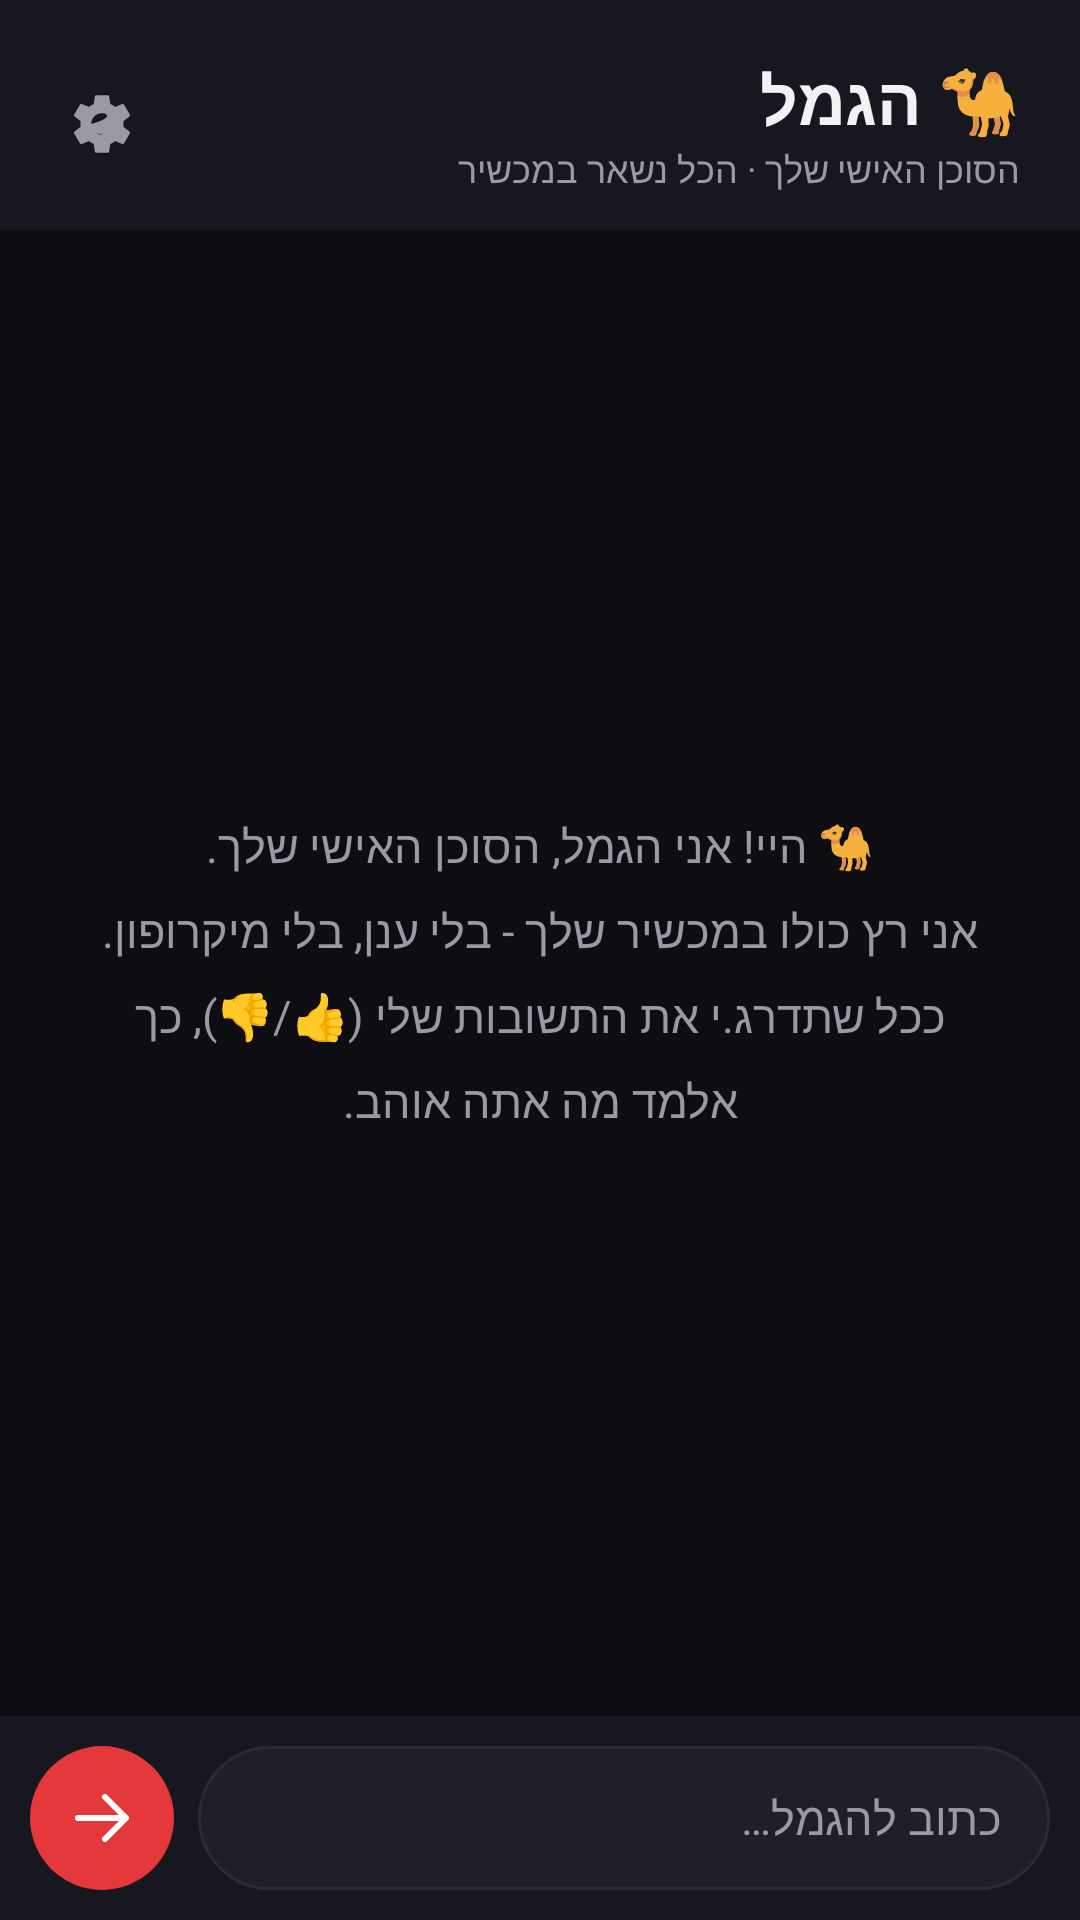

Here is an Android app screen rendered from its layout file. Give the layout XML and the strings, colors and styles it references.
<!-- AndroidManifest.xml: application theme Theme.Gamal -->
<!-- res/layout/activity_main.xml -->
<?xml version="1.0" encoding="utf-8"?>
<LinearLayout xmlns:android="http://schemas.android.com/apk/res/android"
    android:layout_width="match_parent"
    android:layout_height="match_parent"
    android:orientation="vertical"
    android:layoutDirection="rtl"
    android:background="@color/gamal_bg">

    <LinearLayout
        android:layout_width="match_parent"
        android:layout_height="wrap_content"
        android:orientation="horizontal"
        android:gravity="center_vertical"
        android:paddingStart="20dp"
        android:paddingEnd="12dp"
        android:paddingTop="18dp"
        android:paddingBottom="12dp"
        android:background="@color/gamal_surface">

        <LinearLayout
            android:layout_width="0dp"
            android:layout_height="wrap_content"
            android:layout_weight="1"
            android:orientation="vertical">

            <TextView
                android:layout_width="wrap_content"
                android:layout_height="wrap_content"
                android:text="🐪 הגמל"
                android:textColor="@color/gamal_text"
                android:textSize="22sp"
                android:textStyle="bold" />

            <TextView
                android:layout_width="wrap_content"
                android:layout_height="wrap_content"
                android:text="@string/chat_subtitle"
                android:textColor="@color/gamal_text_dim"
                android:textSize="12sp" />
        </LinearLayout>

        <ImageButton
            android:id="@+id/btnSettings"
            android:layout_width="44dp"
            android:layout_height="44dp"
            android:background="?attr/selectableItemBackgroundBorderless"
            android:contentDescription="@string/settings_title"
            android:src="@drawable/ic_settings" />
    </LinearLayout>

    <FrameLayout
        android:layout_width="match_parent"
        android:layout_height="0dp"
        android:layout_weight="1">

        <androidx.recyclerview.widget.RecyclerView
            android:id="@+id/recyclerChat"
            android:layout_width="match_parent"
            android:layout_height="match_parent"
            android:clipToPadding="false"
            android:padding="12dp" />

        <TextView
            android:id="@+id/txtEmpty"
            android:layout_width="wrap_content"
            android:layout_height="wrap_content"
            android:layout_gravity="center"
            android:gravity="center"
            android:lineSpacingMultiplier="1.4"
            android:padding="32dp"
            android:text="@string/empty_chat"
            android:textColor="@color/gamal_text_dim"
            android:textSize="15sp" />
    </FrameLayout>

    <LinearLayout
        android:layout_width="match_parent"
        android:layout_height="wrap_content"
        android:orientation="horizontal"
        android:gravity="center_vertical"
        android:padding="10dp"
        android:background="@color/gamal_surface">

        <EditText
            android:id="@+id/inputMessage"
            android:layout_width="0dp"
            android:layout_height="wrap_content"
            android:layout_weight="1"
            android:background="@drawable/bg_input"
            android:hint="@string/input_hint"
            android:imeOptions="actionSend"
            android:importantForAutofill="no"
            android:inputType="textCapSentences|textMultiLine"
            android:maxLines="4"
            android:minHeight="48dp"
            android:paddingStart="16dp"
            android:paddingEnd="16dp"
            android:paddingTop="12dp"
            android:paddingBottom="12dp"
            android:textColor="@color/gamal_text"
            android:textColorHint="@color/gamal_text_dim"
            android:textSize="15sp" />

        <ImageButton
            android:id="@+id/btnSend"
            android:layout_width="48dp"
            android:layout_height="48dp"
            android:layout_marginStart="8dp"
            android:background="@drawable/bg_send_button"
            android:contentDescription="@string/input_hint"
            android:src="@drawable/ic_send" />
    </LinearLayout>
</LinearLayout>
<!-- resources referenced by this layout -->
<resources>
  <color name="gamal_bg">#0D0D12</color>
  <color name="gamal_surface">#17171F</color>
  <color name="gamal_text">#F2F2F5</color>
  <color name="gamal_text_dim">#9A9AA5</color>
  <!-- drawable bg_input (drawable) -->
  <?xml version="1.0" encoding="utf-8"?>
  <shape xmlns:android="http://schemas.android.com/apk/res/android">
      <solid android:color="@color/gamal_surface2" />
      <corners android:radius="24dp" />
      <stroke android:width="1dp" android:color="#2A2A38" />
  </shape>
  <!-- drawable bg_send_button (drawable) -->
  <?xml version="1.0" encoding="utf-8"?>
  <shape xmlns:android="http://schemas.android.com/apk/res/android" android:shape="oval">
      <solid android:color="@color/gamal_red" />
      <size android:width="48dp" android:height="48dp" />
  </shape>
  <!-- drawable ic_send (drawable) -->
  <?xml version="1.0" encoding="utf-8"?>
  <vector xmlns:android="http://schemas.android.com/apk/res/android"
      android:width="24dp" android:height="24dp"
      android:viewportWidth="24" android:viewportHeight="24">
      <path android:fillColor="#FFFFFF"
          android:pathData="M20,12 L4,12 M20,12 L13,5 M20,12 L13,19"
          android:strokeColor="#FFFFFF" android:strokeWidth="2"
          android:strokeLineCap="round" android:strokeLineJoin="round"
          android:fillAlpha="0" />
  </vector>
  <!-- drawable ic_settings (drawable) -->
  <?xml version="1.0" encoding="utf-8"?>
  <vector xmlns:android="http://schemas.android.com/apk/res/android"
      android:width="24dp" android:height="24dp"
      android:viewportWidth="24" android:viewportHeight="24">
      <path android:fillColor="#9A9AA5"
          android:pathData="M19.14,12.94c0.04,-0.3 0.06,-0.61 0.06,-0.94c0,-0.32 -0.02,-0.64 -0.07,-0.94l2.03,-1.58c0.18,-0.14 0.23,-0.41 0.12,-0.61l-1.92,-3.32c-0.12,-0.22 -0.37,-0.29 -0.59,-0.22l-2.39,0.96c-0.5,-0.38 -1.03,-0.7 -1.62,-0.94L14.4,2.81c-0.04,-0.24 -0.24,-0.41 -0.48,-0.41h-3.84c-0.24,0 -0.43,0.17 -0.47,0.41L9.25,5.35C8.66,5.59 8.12,5.92 7.63,6.29L5.24,5.33c-0.22,-0.08 -0.47,0 -0.59,0.22L2.74,8.87C2.62,9.08 2.66,9.34 2.86,9.48l2.03,1.58C4.84,11.36 4.8,11.69 4.8,12s0.02,0.64 0.07,0.94l-2.03,1.58c-0.18,0.14 -0.23,0.41 -0.12,0.61l1.92,3.32c0.12,0.22 0.37,0.29 0.59,0.22l2.39,-0.96c0.5,0.38 1.03,0.7 1.62,0.94l0.36,2.54c0.05,0.24 0.24,0.41 0.48,0.41h3.84c0.24,0 0.44,-0.17 0.47,-0.41l0.36,-2.54c0.59,-0.24 1.13,-0.56 1.62,-0.94l2.39,0.96c0.22,0.08 0.47,0 0.59,-0.22l1.92,-3.32c0.12,-0.22 0.07,-0.47 -0.12,-0.61L19.14,12.94zM12,15.6c-1.98,0 -3.6,-1.62 -3.6,-3.6s1.62,-3.6 3.6,-3.6s3.6,1.62 -3.6,3.6S13.98,15.6 12,15.6z"/>
  </vector>
  <string name="chat_subtitle">הסוכן האישי שלך · הכל נשאר במכשיר</string>
  <string name="empty_chat">🐪 היי! אני הגמל, הסוכן האישי שלך.\nאני רץ כולו במכשיר שלך - בלי ענן, בלי מיקרופון.\nככל שתדרג.י את התשובות שלי (👍/👎), כך אלמד מה אתה אוהב.</string>
  <string name="input_hint">כתוב להגמל…</string>
  <string name="settings_title">הגדרות</string>
  <style name="Theme.Gamal" parent="Theme.MaterialComponents.NoActionBar">
          <item name="colorPrimary">@color/gamal_red</item>
          <item name="colorPrimaryVariant">@color/gamal_red_dark</item>
          <item name="colorPrimaryDark">@color/gamal_bg</item>
          <item name="colorAccent">@color/gamal_red</item>
          <item name="android:colorBackground">@color/gamal_bg</item>
          <item name="android:statusBarColor">@color/gamal_bg</item>
          <item name="android:navigationBarColor">@color/gamal_bg</item>
          <item name="android:windowBackground">@color/gamal_bg</item>
      </style>
  <color name="gamal_surface2">#1F1F2A</color>
  <color name="gamal_red">#E5383B</color>
  <color name="gamal_red_dark">#B3262E</color>
</resources>
